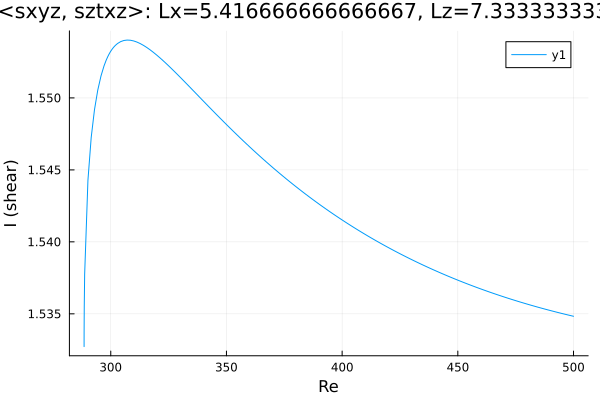

Source data for this figure (header and first rows):
Re, shear
288.5, 1.533
288.5, 1.533
288.5, 1.533
288.5, 1.533
288.5, 1.533
288.5, 1.533
288.5, 1.533
288.5, 1.533
288.5, 1.533
288.5, 1.534
288.5, 1.536
288.7, 1.538
290.1, 1.544
291.5, 1.547
293, 1.549
294.4, 1.551
295.8, 1.552
297.1, 1.552
298, 1.553
298.6, 1.553
299.1, 1.553
299.4, 1.553
299.6, 1.553
299.7, 1.553
299.8, 1.553
299.9, 1.553
299.9, 1.553
300, 1.553
300, 1.553
300.0, 1.553
300.0, 1.553
300, 1.553
300, 1.553
300.1, 1.553
300.1, 1.553
300.2, 1.553
300.3, 1.553
300.4, 1.553
300.6, 1.553
300.9, 1.553
301.4, 1.554
302, 1.554
302.9, 1.554
304.3, 1.554
305.7, 1.554
307.1, 1.554
308.5, 1.554
309.9, 1.554
311.3, 1.554
312.8, 1.554
314.2, 1.554
315.6, 1.554
317, 1.553
318.4, 1.553
319.8, 1.553
321.2, 1.553
322.7, 1.553
324.1, 1.552
325.5, 1.552
326.9, 1.552
... 124 more rows
